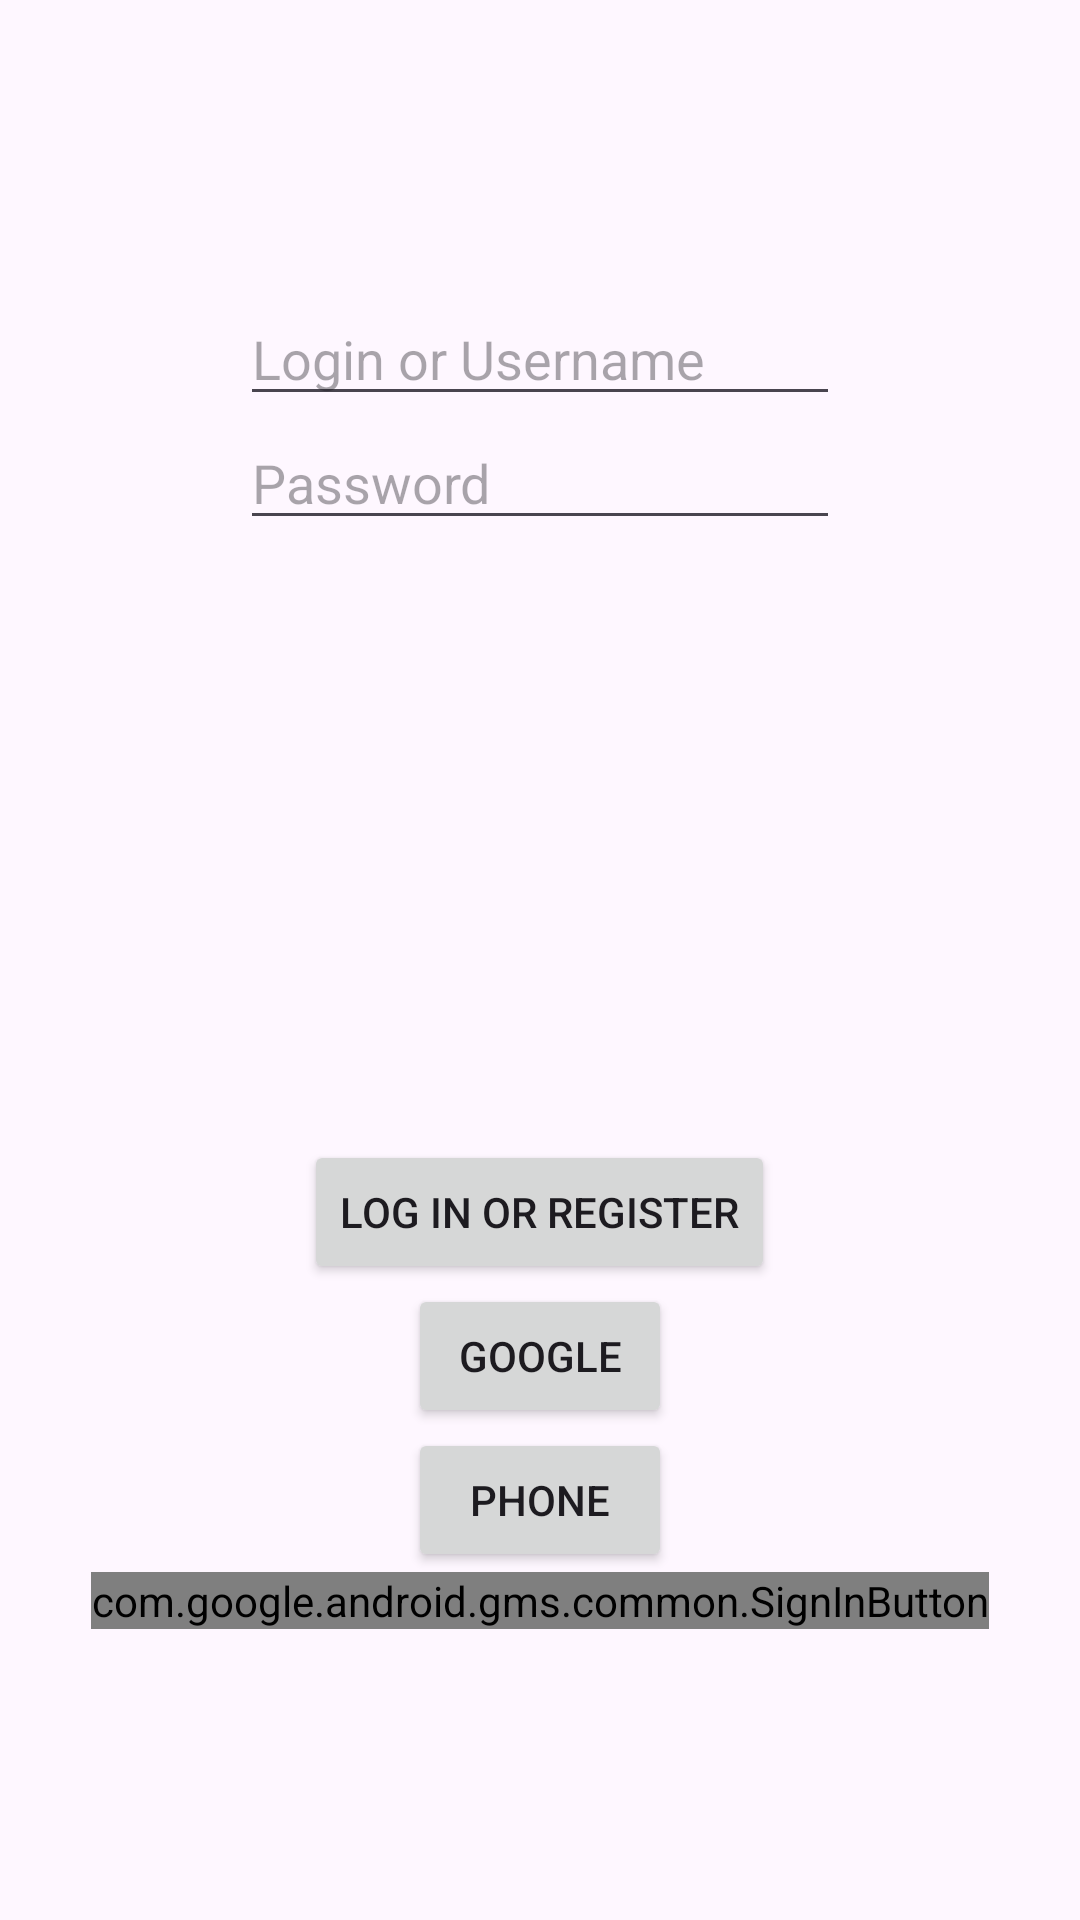

The Android layout XML behind this screen, and the referenced resources:
<!-- AndroidManifest.xml: application theme Theme.Kaban -->
<!-- res/layout/activity_auth.xml -->
<?xml version="1.0" encoding="utf-8"?>
<androidx.constraintlayout.widget.ConstraintLayout xmlns:android="http://schemas.android.com/apk/res/android"
    xmlns:app="http://schemas.android.com/apk/res-auto"
    xmlns:tools="http://schemas.android.com/tools"
    android:layout_width="match_parent"
    android:layout_height="match_parent"
    tools:context=".AuthActivity">


    <LinearLayout
        android:layout_width="match_parent"
        android:layout_height="wrap_content"
        android:orientation="vertical"
        app:layout_constraintBottom_toBottomOf="parent"
        app:layout_constraintEnd_toEndOf="parent"
        app:layout_constraintHorizontal_bias="0.498"
        app:layout_constraintStart_toStartOf="parent"
        app:layout_constraintTop_toTopOf="parent">


        <EditText
            android:id="@+id/loginOrUsername"
            android:layout_width="wrap_content"
            android:layout_height="wrap_content"
            android:layout_gravity="center"
            android:width="200dp"
            android:hint="Login or Username" />

        <EditText
            android:id="@+id/editTextTextPersonName2"
            android:layout_width="wrap_content"
            android:layout_height="wrap_content"
            android:layout_gravity="center"
            android:width="200dp"
            android:hint="Password" />




        <Button
            android:id="@+id/btnRegister"
            android:layout_width="wrap_content"
            android:layout_height="wrap_content"
            android:layout_gravity="center"
            android:layout_marginTop="200dp"
            android:text="Log In or Register" />

        <Button
            android:layout_width="wrap_content"
            android:layout_height="wrap_content"
            android:layout_gravity="center"
            android:text="Google" />

        <Button
            android:layout_width="wrap_content"
            android:layout_height="wrap_content"
            android:layout_gravity="center"
            android:text="Phone" />

        <com.google.android.gms.common.SignInButton
            android:id="@+id/btnSignInGoogle"
            android:layout_width="wrap_content"
            android:layout_height="wrap_content"
            android:layout_gravity="center"/>

    </LinearLayout>


</androidx.constraintlayout.widget.ConstraintLayout>
<!-- resources referenced by this layout -->
<resources>
  <style name="Theme.Kaban" parent="Theme.Material3.Light">
          
          <item name="colorPrimary">@color/purple_500</item>
          <item name="colorPrimaryVariant">@color/purple_700</item>
          <item name="colorOnPrimary">@color/white</item>
          
          <item name="colorSecondary">@color/teal_200</item>
          <item name="colorSecondaryVariant">@color/teal_700</item>
          <item name="colorOnSecondary">@color/black</item>
          
          <item name="android:statusBarColor">?attr/colorPrimaryVariant</item>
          
      </style>
  <color name="purple_500">#FF6200EE</color>
  <color name="purple_700">#FF3700B3</color>
  <color name="white">#FFFFFFFF</color>
  <color name="teal_200">#FF03DAC5</color>
  <color name="teal_700">#FF018786</color>
  <color name="black">#FF000000</color>
</resources>
